Labelled photos from "Dataset-Final", an image-classification folder in anw-hilmi/anwarul-hilmi. The possible labels are: cat, dog, elephant, horse, lion.

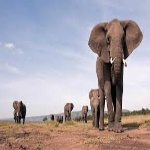
Label: elephant

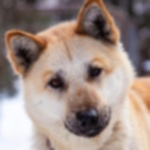
Label: dog

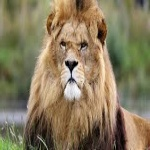
Label: lion

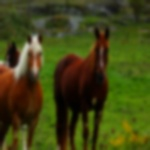
Label: horse

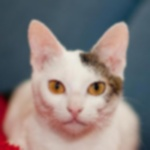
Label: cat

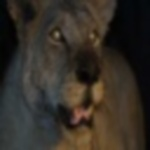
Label: lion
